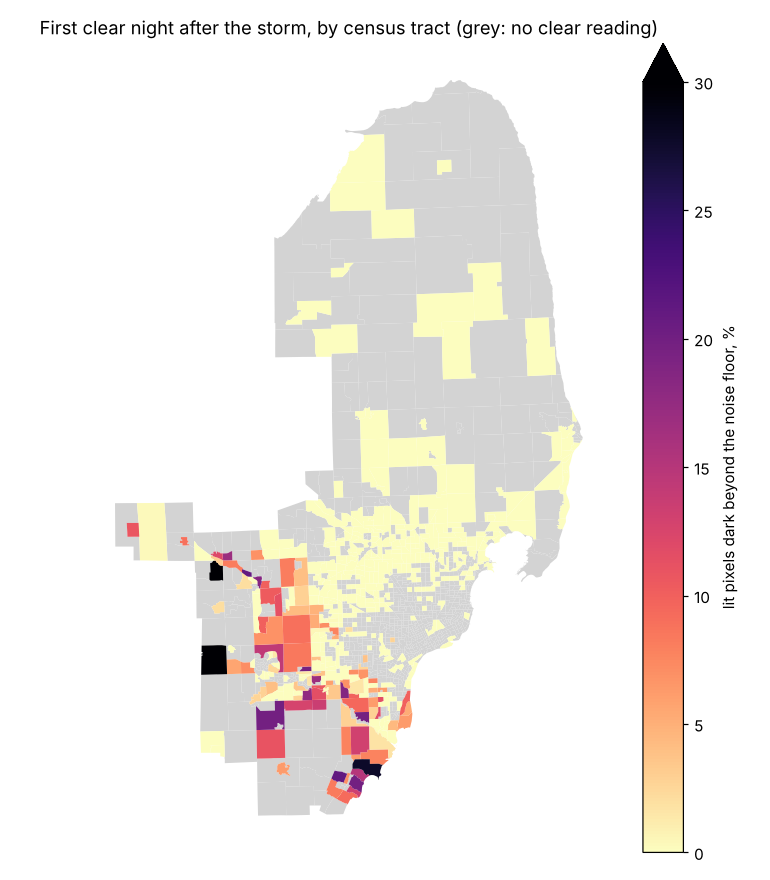

The data file committed next to this chart (first rows):
zone, name, night, lit_pixels, clear_share, dark_share, clear_reading, excess_dark, within_margin, darker_than_dte
26125160900, Oakland County, 2026-07-07, 21, 1.0, 0.0, true, 0.0, true, false
26125196600, Oakland County, 2026-07-07, 20, 1.0, 0.0, true, 0.0, true, false
26125166600, Oakland County, 2026-07-07, 20, 1.0, 0.0, true, 0.0, true, false
26125193300, Oakland County, 2026-07-07, 21, 1.0, 0.0, true, 0.0, true, false
26163585700, Wayne County, 2026-07-07, 58, 1.0, 0.03448, true, 0.0, true, false
26163557300, Wayne County, 2026-07-07, 20, 1.0, 0.1, true, 0.0, true, false
26163581600, Wayne County, 2026-07-07, 28, 1.0, 0.0, true, 0.0, true, false
26163560400, Wayne County, 2026-07-07, 36, 1.0, 0.02778, true, 0.0, true, false
26163570400, Wayne County, 2026-07-07, 25, 1.0, 0.16, true, 0.03769, true, false
26099230300, Macomb County, 2026-07-07, 20, 1.0, 0.0, true, 0.0, true, false
26099230602, Macomb County, 2026-07-07, 36, 1.0, 0.0, true, 0.0, true, false
26093713100, Livingston County, 2026-07-07, 39, 1.0, 0.0, true, 0.0, true, false
26161413403, Washtenaw County, 2026-07-07, 40, 1.0, 0.1, true, 0.0, true, false
26125127600, Oakland County, 2026-07-07, 50, 1.0, 0.0, true, 0.0, true, false
26125136700, Oakland County, 2026-07-07, 36, 1.0, 0.1111, true, 0.0, true, false
26125196000, Oakland County, 2026-07-07, 35, 1.0, 0.0, true, 0.0, true, false
26099221100, Macomb County, 2026-07-07, 56, 1.0, 0.0, true, 0.0, true, false
26163556500, Wayne County, 2026-07-07, 30, 1.0, 0.03333, true, 0.0, true, false
26163564000, Wayne County, 2026-07-07, 24, 1.0, 0.08333, true, 0.0, true, false
26099230604, Macomb County, 2026-07-07, 20, 1.0, 0.0, true, 0.0, true, false
26099223402, Macomb County, 2026-07-07, 37, 1.0, 0.0, true, 0.0, true, false
26099218001, Macomb County, 2026-07-07, 36, 1.0, 0.0, true, 0.0, true, false
26099223803, Macomb County, 2026-07-07, 30, 1.0, 0.03333, true, 0.0, true, false
26115831500, Monroe County, 2026-07-07, 26, 1.0, 0.1923, true, 0.07, false, true
26163983100, Wayne County, 2026-07-07, 25, 1.0, 0.16, true, 0.03769, true, false
26163986502, Wayne County, 2026-07-07, 24, 1.0, 0.2917, true, 0.1694, false, true
26157000600, Tuscola County, 2026-07-07, 26, 1.0, 0.03846, true, 0.0, true, false
26091062400, Lenawee County, 2026-07-07, 28, 1.0, 0.1071, true, 0.0, true, false
26091062300, Lenawee County, 2026-07-07, 20, 1.0, 0.0, true, 0.0, true, false
26125161600, Oakland County, 2026-07-07, 20, 1.0, 0.0, true, 0.0, true, false
26125197000, Oakland County, 2026-07-07, 34, 1.0, 0.0, true, 0.0, true, false
26125144100, Oakland County, 2026-07-07, 41, 1.0, 0.0, true, 0.0, true, false
26125145400, Oakland County, 2026-07-07, 29, 1.0, 0.0, true, 0.0, true, false
26125150000, Oakland County, 2026-07-07, 40, 1.0, 0.0, true, 0.0, true, false
26125150600, Oakland County, 2026-07-07, 36, 1.0, 0.0, true, 0.0, true, false
26125166200, Oakland County, 2026-07-07, 20, 1.0, 0.0, true, 0.0, true, false
26125166900, Oakland County, 2026-07-07, 29, 1.0, 0.0, true, 0.0, true, false
26125157500, Oakland County, 2026-07-07, 20, 1.0, 0.0, true, 0.0, true, false
26125198000, Oakland County, 2026-07-07, 20, 1.0, 0.0, true, 0.0, true, false
26125127500, Oakland County, 2026-07-07, 54, 1.0, 0.0, true, 0.0, true, false
26125141400, Oakland County, 2026-07-07, 31, 1.0, 0.0, true, 0.0, true, false
26125127700, Oakland County, 2026-07-07, 50, 1.0, 0.0, true, 0.0, true, false
26163585600, Wayne County, 2026-07-07, 31, 1.0, 0.1935, true, 0.07124, false, true
26147651100, St. Clair County, 2026-07-07, 31, 1.0, 0.0, true, 0.0, true, false
26163555300, Wayne County, 2026-07-07, 20, 1.0, 0.0, true, 0.0, true, false
26163583800, Wayne County, 2026-07-07, 35, 1.0, 0.2, true, 0.07769, false, true
26163562300, Wayne County, 2026-07-07, 21, 1.0, 0.04762, true, 0.0, true, false
26163564401, Wayne County, 2026-07-07, 48, 1.0, 0.04167, true, 0.0, true, false
26099227000, Macomb County, 2026-07-07, 29, 1.0, 0.0, true, 0.0, true, false
26099241200, Macomb County, 2026-07-07, 23, 1.0, 0.0, true, 0.0, true, false
26099255100, Macomb County, 2026-07-07, 20, 1.0, 0.0, true, 0.0, true, false
26093744400, Livingston County, 2026-07-07, 22, 1.0, 0.09091, true, 0.0, true, false
26161402700, Washtenaw County, 2026-07-07, 22, 1.0, 0.1364, true, 0.01405, true, false
26161420000, Washtenaw County, 2026-07-07, 40, 1.0, 0.25, true, 0.1277, false, true
26163564502, Wayne County, 2026-07-07, 23, 1.0, 0.0, true, 0.0, true, false
26163564402, Wayne County, 2026-07-07, 43, 1.0, 0.04651, true, 0.0, true, false
26163591501, Wayne County, 2026-07-07, 21, 1.0, 0.2381, true, 0.1158, false, true
26163564900, Wayne County, 2026-07-07, 32, 1.0, 0.09375, true, 0.0, true, false
26093713700, Livingston County, 2026-07-07, 21, 1.0, 0.1905, true, 0.06816, false, true
26125136800, Oakland County, 2026-07-07, 22, 1.0, 0.0, true, 0.0, true, false
... 406 more rows
